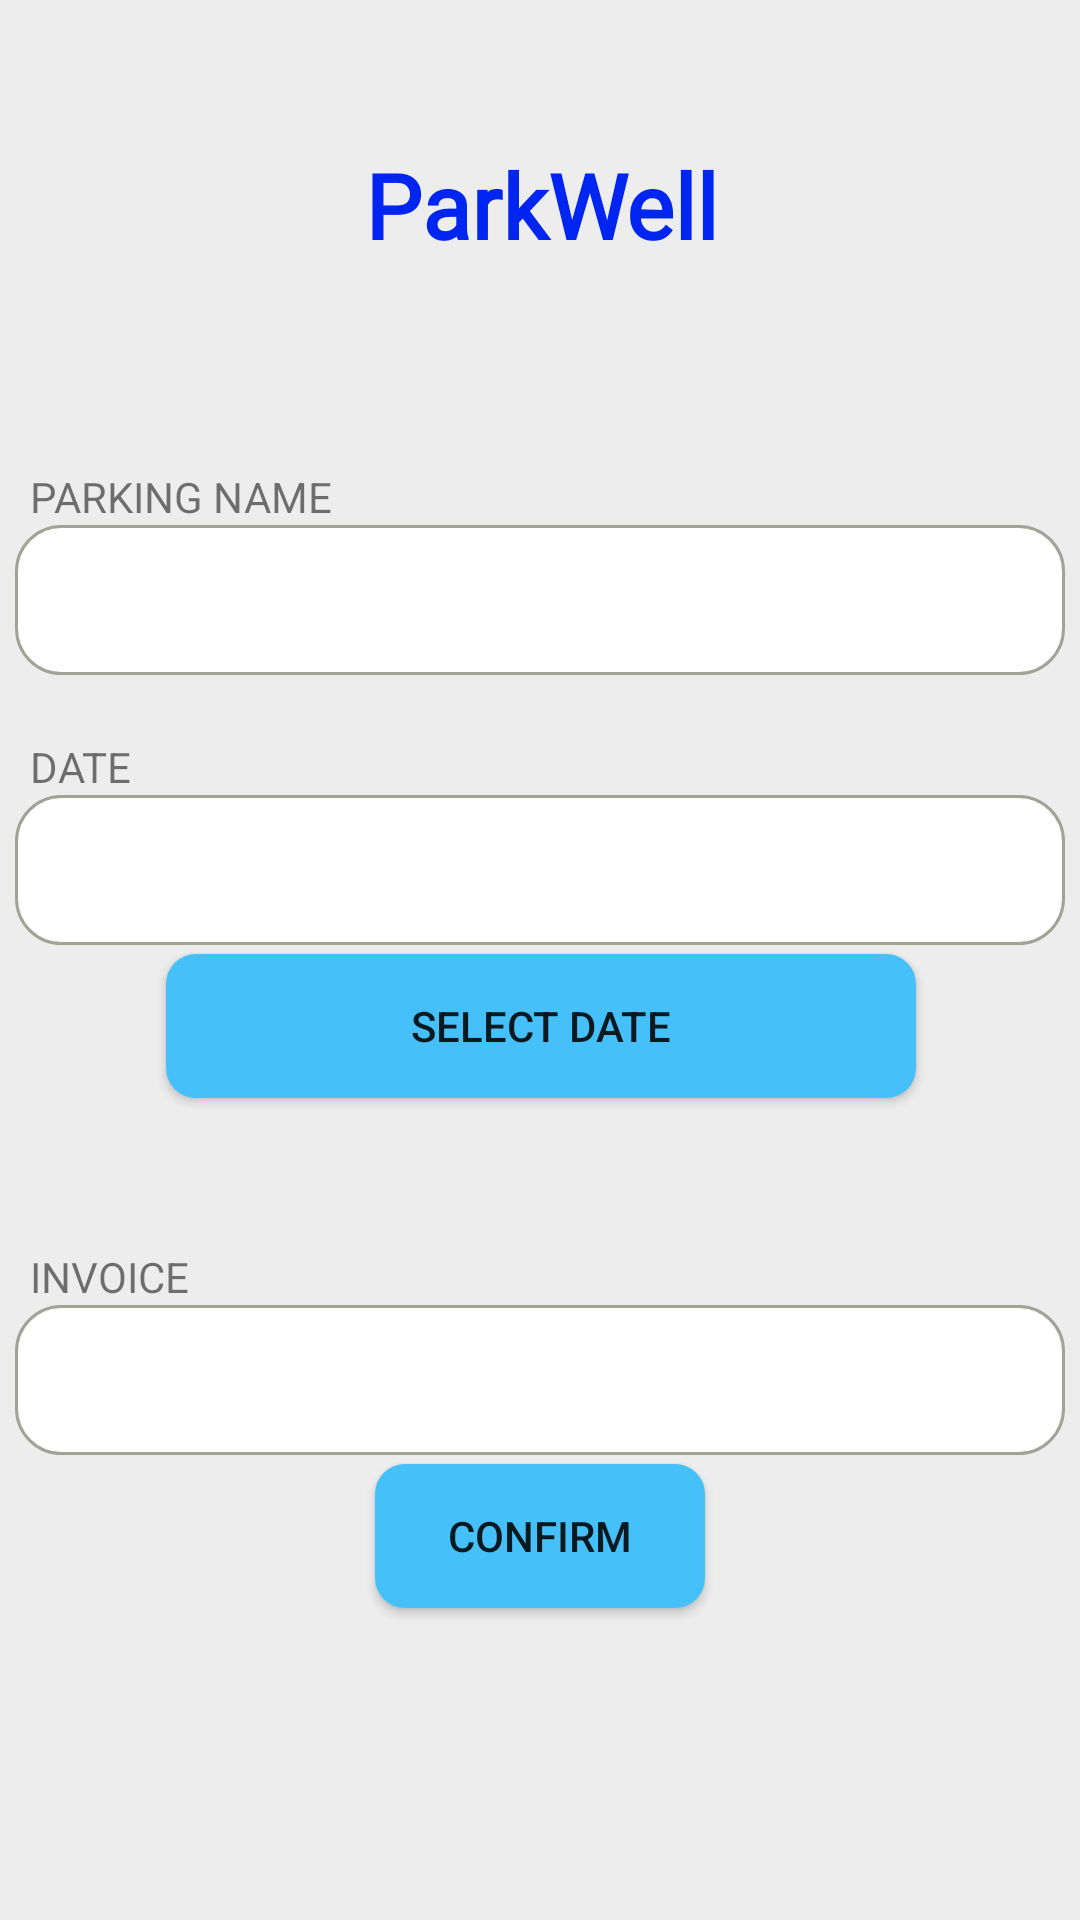

Reconstruct the res/layout file that produces this screen, plus the resources it refers to.
<!-- AndroidManifest.xml: application theme Theme.SmartParking -->
<!-- res/layout/activity_viewbookings.xml -->
<?xml version="1.0" encoding="utf-8"?>
<androidx.constraintlayout.widget.ConstraintLayout xmlns:android="http://schemas.android.com/apk/res/android"
    xmlns:app="http://schemas.android.com/apk/res-auto"
    xmlns:tools="http://schemas.android.com/tools"
    android:layout_width="match_parent"
    android:layout_height="match_parent"
    android:background="#EDEDED"
    android:padding="5dp"
    tools:context=".viewbookings">

    <ScrollView
        android:id="@+id/scrollView2"
        android:layout_width="match_parent"
        android:layout_height="wrap_content"
        app:layout_constraintEnd_toEndOf="parent"
        app:layout_constraintStart_toStartOf="parent"
        app:layout_constraintTop_toTopOf="parent">

        <RelativeLayout
            android:layout_width="match_parent"
            android:layout_height="wrap_content">

            <androidx.constraintlayout.widget.ConstraintLayout
                android:id="@+id/helow"
                android:layout_width="match_parent"
                android:layout_height="600dp">

                <TextView
                    android:id="@+id/textView34"
                    android:layout_width="350dp"
                    android:layout_height="50dp"
                    android:layout_marginTop="80dp"
                    android:background="@drawable/textviewborder"
                    android:padding="5dp"
                    android:paddingTop="10dp"
                    android:textAlignment="center"
                    android:textColor="#000000"
                    android:textSize="29sp"
                    app:layout_constraintEnd_toEndOf="parent"
                    app:layout_constraintStart_toStartOf="parent"
                    app:layout_constraintTop_toBottomOf="@+id/vtvsmartparking" />

                <Button
                    android:id="@+id/button3"
                    android:layout_width="250dp"
                    android:layout_height="wrap_content"
                    android:layout_marginTop="3dp"
                    android:background="@drawable/bookingbuttons"
                    app:backgroundTint="@color/skybluecolor"
                    android:text="Select Date"
                    app:layout_constraintEnd_toEndOf="parent"
                    app:layout_constraintHorizontal_bias="0.503"
                    app:layout_constraintStart_toStartOf="parent"
                    app:layout_constraintTop_toBottomOf="@+id/textView35" />

                <TextView
                    android:id="@+id/textView35"
                    android:layout_width="350dp"
                    android:layout_height="50dp"
                    android:layout_marginTop="40dp"
                    android:background="@drawable/textviewborder"
                    android:padding="5dp"
                    android:paddingTop="10dp"
                    android:textAlignment="center"
                    android:textColor="#000000"
                    android:textSize="29sp"
                    app:layout_constraintEnd_toEndOf="parent"
                    app:layout_constraintStart_toStartOf="parent"
                    app:layout_constraintTop_toBottomOf="@+id/textView34" />

                <EditText
                    style=""
                    android:id="@+id/edinvoice"
                    android:layout_width="350dp"
                    android:layout_height="50dp"
                    android:background="@drawable/textviewborder"
                    android:ems="10"
                    android:inputType="number"
                    android:textAlignment="center"
                    android:textColor="#000000"
                    app:layout_constraintEnd_toEndOf="parent"
                    app:layout_constraintStart_toStartOf="parent"
                    app:layout_constraintTop_toBottomOf="@+id/textView36"
                    tools:ignore="SpeakableTextPresentCheck" />

                <Button
                    android:id="@+id/button4"
                    android:layout_width="110dp"
                    android:layout_height="wrap_content"
                    android:layout_marginTop="3dp"
                    android:background="@drawable/bookingbuttons"
                    app:backgroundTint="@color/skybluecolor"
                    android:text="Confirm"
                    app:layout_constraintEnd_toEndOf="parent"
                    app:layout_constraintStart_toStartOf="parent"
                    app:layout_constraintTop_toBottomOf="@+id/edinvoice" />


                <TextView
                    android:id="@+id/vtvsmartparking"
                    android:layout_width="412dp"
                    android:layout_height="50dp"
                    android:layout_marginTop="40dp"
                    android:background="#EDEDED"
                    android:fontFamily="@font/share_tech"
                    android:paddingTop="3dp"
                    android:text="ParkWell"
                    android:textAlignment="center"
                    android:textAppearance="@style/TextAppearance.AppCompat.Medium"
                    android:textColor="#0025F0"
                    android:textSize="30sp"
                    android:textStyle="bold"
                    app:layout_constraintEnd_toEndOf="parent"
                    app:layout_constraintStart_toStartOf="parent"
                    app:layout_constraintTop_toTopOf="parent" />

                <TextView
                    android:id="@+id/textView26"
                    android:layout_width="110dp"
                    android:layout_height="wrap_content"
                    android:layout_marginEnd="230dp"
                    android:text="PARKING NAME"
                    app:layout_constraintBottom_toTopOf="@+id/textView34"
                    app:layout_constraintEnd_toEndOf="parent"
                    app:layout_constraintStart_toStartOf="parent" />

                <TextView
                    android:id="@+id/textView33"
                    android:layout_width="110dp"
                    android:layout_height="19dp"
                    android:layout_marginEnd="230dp"
                    android:text="DATE"
                    app:layout_constraintBottom_toTopOf="@+id/textView35"
                    app:layout_constraintEnd_toEndOf="parent"
                    app:layout_constraintStart_toStartOf="parent" />

                <TextView
                    android:id="@+id/textView36"
                    android:layout_width="110dp"
                    android:layout_height="wrap_content"
                    android:layout_marginTop="50dp"
                    android:layout_marginEnd="230dp"
                    android:text="INVOICE"
                    app:layout_constraintBottom_toTopOf="@+id/edinvoice"
                    app:layout_constraintEnd_toEndOf="parent"
                    app:layout_constraintStart_toStartOf="parent"
                    app:layout_constraintTop_toBottomOf="@+id/button3" />

            </androidx.constraintlayout.widget.ConstraintLayout>

        </RelativeLayout>
    </ScrollView>



</androidx.constraintlayout.widget.ConstraintLayout>
<!-- resources referenced by this layout -->
<resources>
  <!-- drawable bookingbuttons (drawable) -->
  <?xml version="1.0" encoding="utf-8"?>
  
  
  <ripple xmlns:android="http://schemas.android.com/apk/res/android"
  android:color="@color/buut">
  <item>
      <shape>
          <solid android:color="#45C0F8"
              />
          <corners android:bottomLeftRadius="10dp"
              android:topLeftRadius="10dp"
              android:bottomRightRadius="10dp"
              android:topRightRadius="10dp"
              android:radius="10dp"
              />
      </shape>
  </item>
  
  </ripple>
  <!-- drawable textviewborder (drawable) -->
  <?xml version="1.0" encoding="utf-8"?>
  
      <selector xmlns:android="http://schemas.android.com/apk/res/android">
          <item android:state_enabled="true"
              android:state_focused="true">
              <shape android:padding="10dp" android:shape="rectangle">
                  <solid android:color="#FFFFFF" />
                  <stroke android:width="2dp" android:color="#014077" />
                  <corners android:bottomLeftRadius="15dp" android:bottomRightRadius="15dp" android:topLeftRadius="15dp" android:topRightRadius="15dp" />
              </shape>
          </item>
          <item android:state_enabled="true">
              <shape android:padding="10dp"
                  android:shape="rectangle">
                  <solid android:color="#FFFFFF" />
                  <stroke android:width="1dp" android:color="#ffa0a496" />
                  <corners android:bottomLeftRadius="15dp" android:bottomRightRadius="15dp" android:topLeftRadius="15dp" android:topRightRadius="15dp" />
              </shape>
          </item>
      </selector>
  <style name="Theme.SmartParking" parent="Theme.MaterialComponents.DayNight.NoActionBar">
          
          <item name="colorPrimary">@color/black</item>
          <item name="colorPrimaryVariant">@color/purple_700</item>
          <item name="colorOnPrimary">@color/white</item>
          
          <item name="colorSecondary">@color/cursorlogin</item>
          <item name="colorSecondaryVariant">@color/teal_700</item>
          <item name="colorOnSecondary">@color/black</item>
          
          <item name="android:statusBarColor" tools:targetApi="l">?attr/colorPrimaryVariant</item>
          
      </style>
  <color name="black">#FF000000</color>
  <color name="purple_700">#FF3700B3</color>
  <color name="white">#FFFFFFFF</color>
  <color name="teal_700">#FF018786</color>
</resources>
